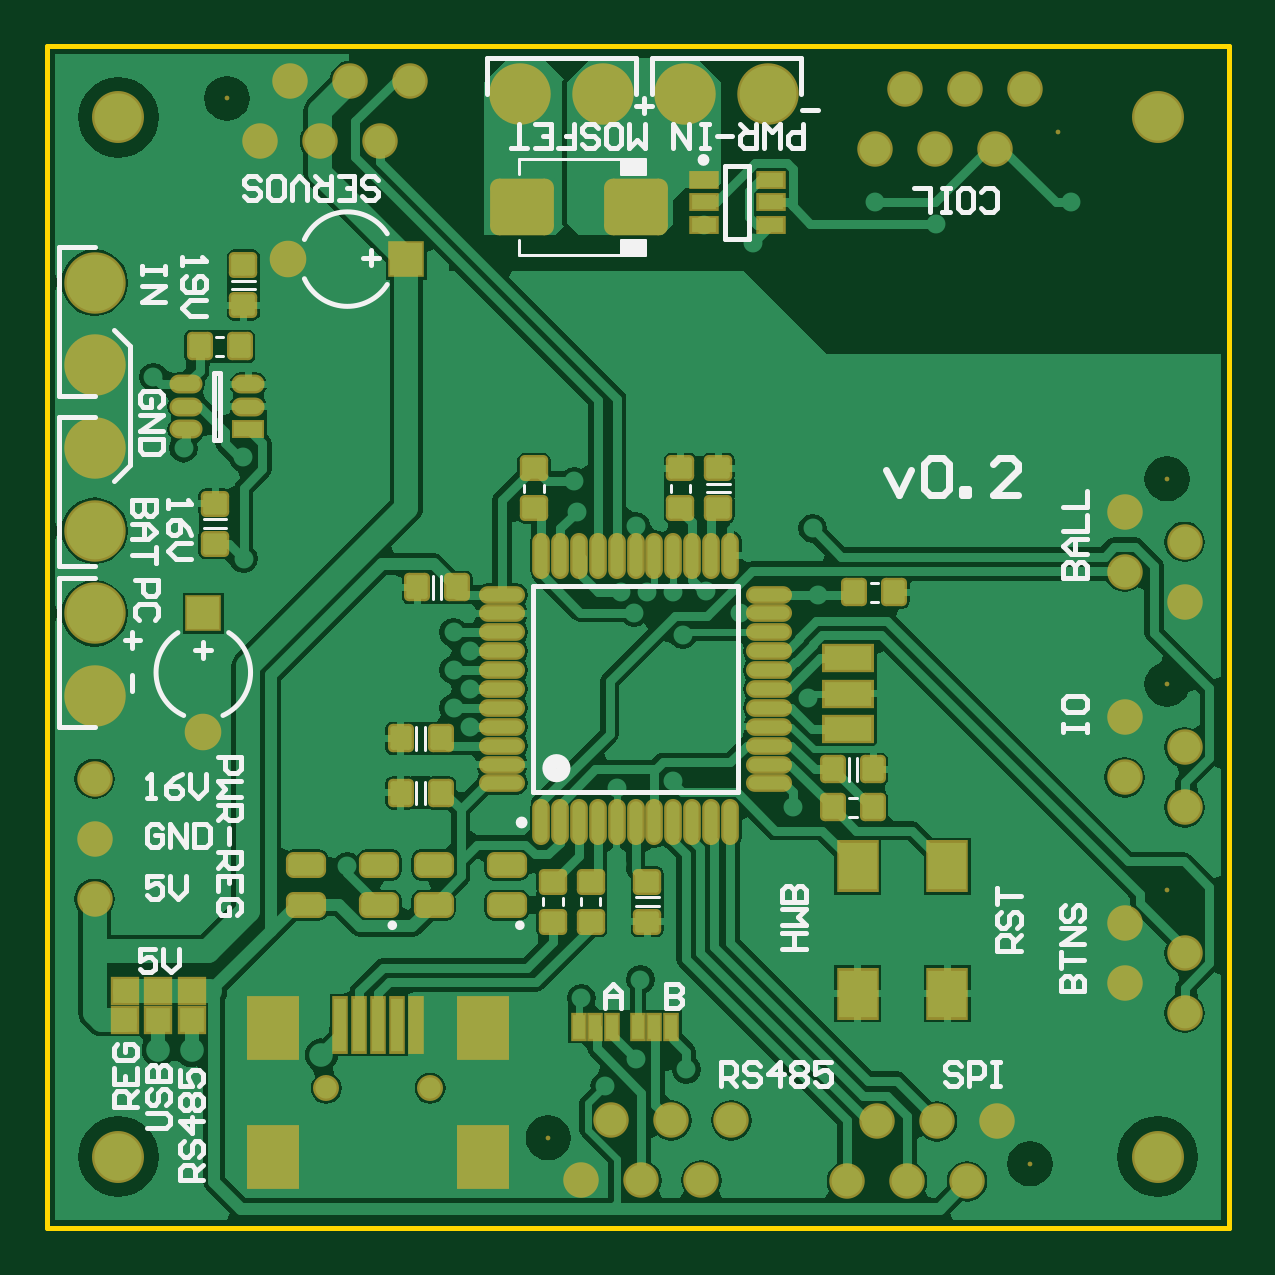
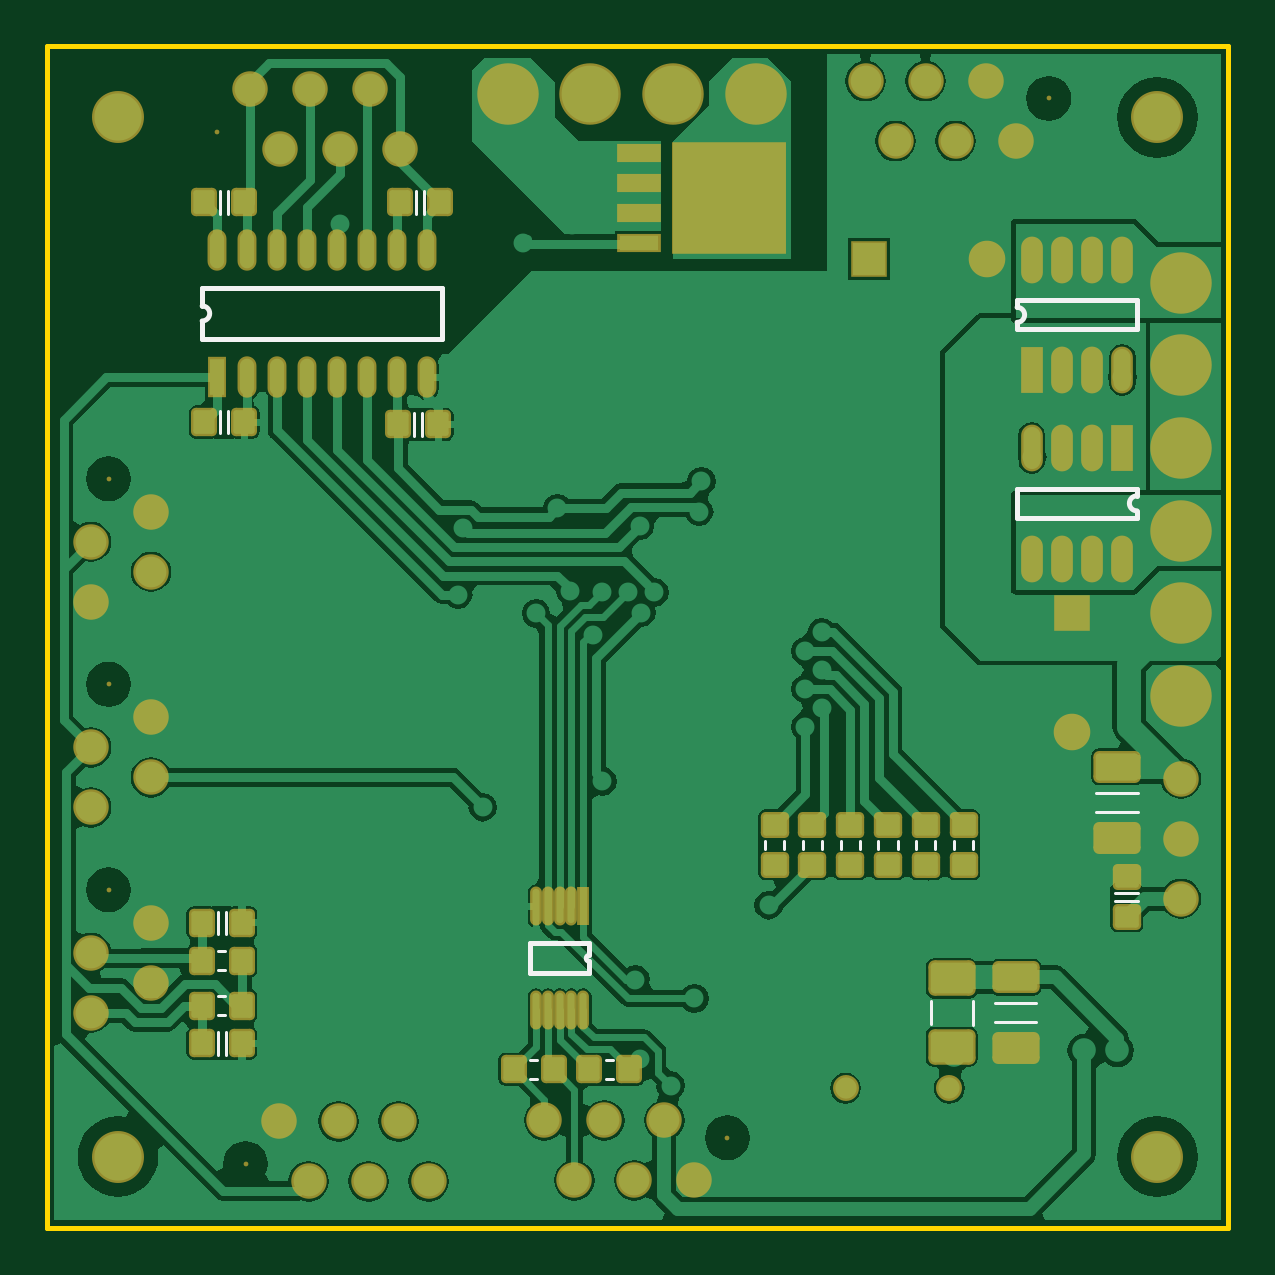
Circuit board: 7 layer files. Board 50.0 x 50.0 mm.
- bottom_copper: football_robot_main_board.GBL (39791 bytes)
- bottom_silk: football_robot_main_board.GBO (1787 bytes)
- bottom_mask: football_robot_main_board.GBS (4857 bytes)
- outline: football_robot_main_board.GKO (185 bytes)
- top_copper: football_robot_main_board.GTL (46011 bytes)
- top_silk: football_robot_main_board.GTO (12181 bytes)
- top_mask: football_robot_main_board.GTS (5520 bytes)

=== bottom_copper: football_robot_main_board.GBL (39791 bytes, source omitted) ===
=== bottom_silk: football_robot_main_board.GBO ===
G04 Layer_Color=32896*
%FSLAX24Y24*%
%MOIN*%
G70*
G01*
G75*
%ADD49C,0.0079*%
%ADD51C,0.0050*%
D49*
X1522Y11946D02*
G03*
X1522Y12196I0J125D01*
G01*
X3518Y15338D02*
G03*
X3518Y15088I0J-125D01*
G01*
X17100Y15361D02*
G03*
X17100Y15111I0J-125D01*
G01*
X10650Y4439D02*
G03*
X10650Y4537I0J49D01*
G01*
X1522Y12313D02*
X3522D01*
Y11829D02*
Y12313D01*
X1522Y11829D02*
X3522D01*
X1522D02*
Y11946D01*
Y12196D02*
Y12313D01*
X1518Y14970D02*
X3518D01*
X1518D02*
Y15455D01*
X3518D01*
Y15338D02*
Y15455D01*
Y14970D02*
Y15088D01*
X17100Y14807D02*
Y15111D01*
Y15361D02*
Y15665D01*
X13100D02*
X17100D01*
X13100Y14807D02*
Y15665D01*
Y14807D02*
X17100D01*
X10650Y4537D02*
Y4740D01*
Y4236D02*
Y4439D01*
Y4236D02*
X11634D01*
Y4740D01*
X10650D02*
X11634D01*
D51*
X3198Y3425D02*
X3888D01*
X3198Y3740D02*
X3888D01*
X16662Y16899D02*
Y17274D01*
X16802Y16899D02*
Y17274D01*
X13395Y16899D02*
Y17274D01*
X13535Y16899D02*
Y17274D01*
X16802Y13238D02*
Y13613D01*
X16662Y13238D02*
Y13613D01*
X13434Y13198D02*
Y13573D01*
X13574Y13198D02*
Y13573D01*
X16702Y2883D02*
Y3258D01*
X16842Y2883D02*
Y3258D01*
X16702Y4891D02*
Y5266D01*
X16842Y4891D02*
Y5266D01*
X1505Y7244D02*
X2195D01*
X1505Y6929D02*
X2195D01*
X1505Y5442D02*
X1880D01*
X1505Y5582D02*
X1880D01*
X4956Y3393D02*
Y3773D01*
X4256Y3383D02*
Y3783D01*
X10255Y2478D02*
X10375D01*
X10255Y2798D02*
X10375D01*
X11515Y2478D02*
X11635D01*
X11515Y2798D02*
X11635D01*
X16712Y4609D02*
X16832D01*
X16712Y4289D02*
X16832D01*
X16712Y3861D02*
X16832D01*
X16712Y3541D02*
X16832D01*
X4249Y6318D02*
Y6438D01*
X4569Y6318D02*
Y6438D01*
X4879Y6318D02*
Y6438D01*
X5199Y6318D02*
Y6438D01*
X5509Y6318D02*
Y6438D01*
X5829Y6318D02*
Y6438D01*
X6139Y6318D02*
Y6438D01*
X6459Y6318D02*
Y6438D01*
X6769Y6318D02*
Y6438D01*
X7089Y6318D02*
Y6438D01*
X7399Y6318D02*
Y6438D01*
X7719Y6318D02*
Y6438D01*
M02*

=== bottom_mask: football_robot_main_board.GBS ===
G04 Layer_Color=16711935*
%FSLAX24Y24*%
%MOIN*%
G70*
G01*
G75*
G04:AMPARAMS|DCode=55|XSize=47.2mil|YSize=43.3mil|CornerRadius=8.4mil|HoleSize=0mil|Usage=FLASHONLY|Rotation=270.000|XOffset=0mil|YOffset=0mil|HoleType=Round|Shape=RoundedRectangle|*
%AMROUNDEDRECTD55*
21,1,0.0472,0.0266,0,0,270.0*
21,1,0.0305,0.0433,0,0,270.0*
1,1,0.0167,-0.0133,-0.0153*
1,1,0.0167,-0.0133,0.0153*
1,1,0.0167,0.0133,0.0153*
1,1,0.0167,0.0133,-0.0153*
%
%ADD55ROUNDEDRECTD55*%
G04:AMPARAMS|DCode=56|XSize=47.2mil|YSize=43.3mil|CornerRadius=8.4mil|HoleSize=0mil|Usage=FLASHONLY|Rotation=180.000|XOffset=0mil|YOffset=0mil|HoleType=Round|Shape=RoundedRectangle|*
%AMROUNDEDRECTD56*
21,1,0.0472,0.0266,0,0,180.0*
21,1,0.0305,0.0433,0,0,180.0*
1,1,0.0167,-0.0153,0.0133*
1,1,0.0167,0.0153,0.0133*
1,1,0.0167,0.0153,-0.0133*
1,1,0.0167,-0.0153,-0.0133*
%
%ADD56ROUNDEDRECTD56*%
%ADD67C,0.1024*%
%ADD68C,0.0610*%
%ADD69R,0.0610X0.0610*%
%ADD70R,0.0610X0.0610*%
%ADD71C,0.0433*%
%ADD72C,0.0591*%
%ADD73C,0.0079*%
%ADD74C,0.0866*%
G04:AMPARAMS|DCode=75|XSize=78.7mil|YSize=53.2mil|CornerRadius=9.6mil|HoleSize=0mil|Usage=FLASHONLY|Rotation=0.000|XOffset=0mil|YOffset=0mil|HoleType=Round|Shape=RoundedRectangle|*
%AMROUNDEDRECTD75*
21,1,0.0787,0.0340,0,0,0.0*
21,1,0.0595,0.0532,0,0,0.0*
1,1,0.0192,0.0298,-0.0170*
1,1,0.0192,-0.0298,-0.0170*
1,1,0.0192,-0.0298,0.0170*
1,1,0.0192,0.0298,0.0170*
%
%ADD75ROUNDEDRECTD75*%
G04:AMPARAMS|DCode=76|XSize=78.7mil|YSize=59.1mil|CornerRadius=10.3mil|HoleSize=0mil|Usage=FLASHONLY|Rotation=0.000|XOffset=0mil|YOffset=0mil|HoleType=Round|Shape=RoundedRectangle|*
%AMROUNDEDRECTD76*
21,1,0.0787,0.0384,0,0,0.0*
21,1,0.0581,0.0591,0,0,0.0*
1,1,0.0207,0.0290,-0.0192*
1,1,0.0207,-0.0290,-0.0192*
1,1,0.0207,-0.0290,0.0192*
1,1,0.0207,0.0290,0.0192*
%
%ADD76ROUNDEDRECTD76*%
%ADD77R,0.0729X0.0319*%
%ADD78R,0.1899X0.1859*%
%ADD79O,0.0362X0.0780*%
%ADD80R,0.0362X0.0780*%
%ADD81R,0.0315X0.0689*%
%ADD82O,0.0315X0.0689*%
%ADD83R,0.0197X0.0650*%
%ADD84O,0.0197X0.0650*%
D55*
X16398Y17087D02*
D03*
X17067D02*
D03*
X13130D02*
D03*
X13799D02*
D03*
X17067Y13425D02*
D03*
X16398D02*
D03*
X13169Y13386D02*
D03*
X13839D02*
D03*
X16437Y3071D02*
D03*
X17106D02*
D03*
X16437Y5079D02*
D03*
X17106D02*
D03*
X10650Y2638D02*
D03*
X9980D02*
D03*
X11909D02*
D03*
X11240D02*
D03*
X16437Y4449D02*
D03*
X17106D02*
D03*
X16437Y3701D02*
D03*
X17106D02*
D03*
D56*
X1693Y5177D02*
D03*
Y5846D02*
D03*
X4409Y6713D02*
D03*
Y6043D02*
D03*
X5039Y6713D02*
D03*
Y6043D02*
D03*
X5669Y6713D02*
D03*
Y6043D02*
D03*
X6299Y6713D02*
D03*
Y6043D02*
D03*
X6929Y6713D02*
D03*
Y6043D02*
D03*
X7559Y6713D02*
D03*
Y6043D02*
D03*
D67*
X787Y11614D02*
D03*
Y12992D02*
D03*
Y15748D02*
D03*
Y14370D02*
D03*
X9252Y18898D02*
D03*
X7874D02*
D03*
X10630D02*
D03*
X12008D02*
D03*
X787Y8858D02*
D03*
Y10236D02*
D03*
D68*
X2598Y8268D02*
D03*
X4016Y16142D02*
D03*
D69*
X2598Y10236D02*
D03*
D70*
X5984Y16142D02*
D03*
D71*
X6378Y2323D02*
D03*
X4646D02*
D03*
D72*
X9398Y1787D02*
D03*
X10398D02*
D03*
X10898Y787D02*
D03*
X11398Y1787D02*
D03*
X8898Y787D02*
D03*
X9898D02*
D03*
X15799Y17976D02*
D03*
X16299Y18976D02*
D03*
X14799Y17976D02*
D03*
X13799D02*
D03*
X15299Y18976D02*
D03*
X14299D02*
D03*
X15327Y772D02*
D03*
X15827Y1772D02*
D03*
X14327Y772D02*
D03*
X13327D02*
D03*
X14827Y1772D02*
D03*
X13827D02*
D03*
X18953Y4579D02*
D03*
X17953Y4079D02*
D03*
X18953Y3579D02*
D03*
X17953Y5079D02*
D03*
X18953Y11429D02*
D03*
X17953Y10929D02*
D03*
X18953Y10429D02*
D03*
X17953Y11929D02*
D03*
X4043Y19110D02*
D03*
X3543Y18110D02*
D03*
X5043Y19110D02*
D03*
X6043D02*
D03*
X4543Y18110D02*
D03*
X5543D02*
D03*
X18953Y7004D02*
D03*
X17953Y7504D02*
D03*
X18953Y8004D02*
D03*
X17953Y8504D02*
D03*
X787Y6480D02*
D03*
Y5480D02*
D03*
Y7480D02*
D03*
D73*
X8346Y1496D02*
D03*
X16850Y18268D02*
D03*
X16378Y1063D02*
D03*
X18661Y5630D02*
D03*
Y12480D02*
D03*
X2992Y18819D02*
D03*
X18661Y9055D02*
D03*
D74*
X1181Y18504D02*
D03*
X18504D02*
D03*
Y1181D02*
D03*
X1181D02*
D03*
D75*
X3543Y4173D02*
D03*
Y2992D02*
D03*
X1850Y7677D02*
D03*
Y6496D02*
D03*
D76*
X4606Y4154D02*
D03*
Y3012D02*
D03*
D77*
X9823Y17915D02*
D03*
Y16915D02*
D03*
Y17415D02*
D03*
Y16415D02*
D03*
D78*
X8320Y17165D02*
D03*
D79*
X3272Y11150D02*
D03*
X2772D02*
D03*
X2272D02*
D03*
X1772D02*
D03*
X3272Y12992D02*
D03*
X2772D02*
D03*
X2272D02*
D03*
X1768Y16134D02*
D03*
X2268D02*
D03*
X2768D02*
D03*
X3268D02*
D03*
X1768Y14291D02*
D03*
X2268D02*
D03*
X2768D02*
D03*
D80*
X1772Y12992D02*
D03*
X3268Y14291D02*
D03*
D81*
X16850Y14173D02*
D03*
D82*
X16350D02*
D03*
X15850D02*
D03*
X15350D02*
D03*
X14850D02*
D03*
X14350D02*
D03*
X13850D02*
D03*
X13350D02*
D03*
X16850Y16299D02*
D03*
X16350D02*
D03*
X15850D02*
D03*
X15350D02*
D03*
X14850D02*
D03*
X14350D02*
D03*
X13850D02*
D03*
X13350D02*
D03*
D83*
X10748Y5354D02*
D03*
D84*
X10945D02*
D03*
X11142D02*
D03*
X11339D02*
D03*
X11535D02*
D03*
X10748Y3622D02*
D03*
X10945D02*
D03*
X11142D02*
D03*
X11339D02*
D03*
X11535D02*
D03*
M02*

=== outline: football_robot_main_board.GKO ===
G04 Layer_Color=16711935*
%FSLAX24Y24*%
%MOIN*%
G70*
G01*
G75*
%ADD49C,0.0079*%
D49*
X0Y0D02*
Y19685D01*
X19685D01*
Y0D02*
Y19685D01*
X19685Y0D02*
X19685Y0D01*
X0Y0D02*
X19685D01*
M02*

=== top_copper: football_robot_main_board.GTL (46011 bytes, source omitted) ===
=== top_silk: football_robot_main_board.GTO (12181 bytes, source omitted) ===
=== top_mask: football_robot_main_board.GTS (5520 bytes, source omitted) ===
